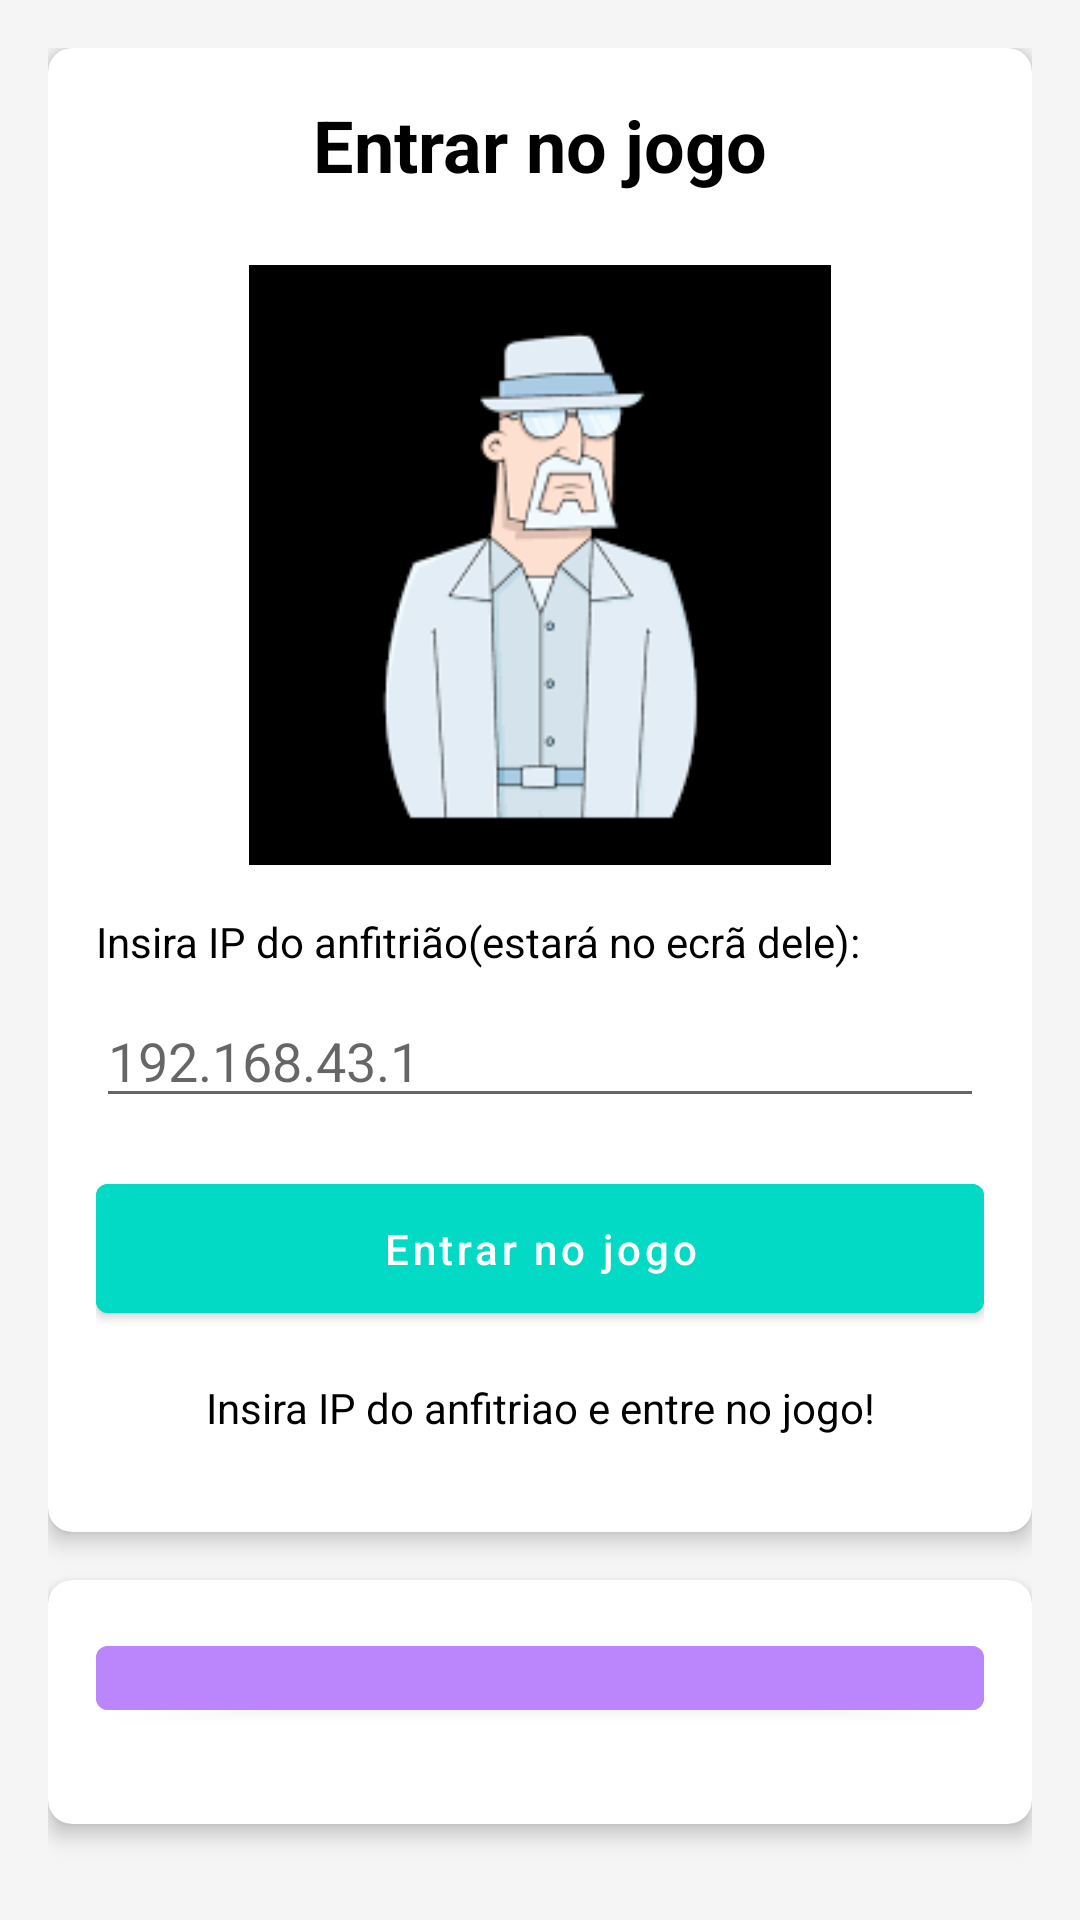

Reconstruct the res/layout file that produces this screen, plus the resources it refers to.
<!-- AndroidManifest.xml: application theme AppTheme -->
<!-- res/layout/activity_mr_white_join.xml -->
<?xml version="1.0" encoding="utf-8"?>
<LinearLayout xmlns:android="http://schemas.android.com/apk/res/android"
    xmlns:app="http://schemas.android.com/apk/res-auto"
    android:layout_width="match_parent"
    android:layout_height="match_parent"
    android:orientation="vertical"
    android:padding="16dp"
    android:background="@color/light_gray">

    
    <androidx.cardview.widget.CardView
        android:layout_width="match_parent"
        android:layout_height="wrap_content"
        android:layout_marginBottom="16dp"
        app:cardCornerRadius="8dp"
        app:cardElevation="4dp"
        app:cardBackgroundColor="@color/white">

        <LinearLayout
            android:layout_width="match_parent"
            android:layout_height="wrap_content"
            android:orientation="vertical"
            android:padding="16dp">

            
            <TextView
                android:layout_width="wrap_content"
                android:layout_height="wrap_content"
                android:text="@string/entrar_no_jogo"
                android:textSize="24sp"
                android:textStyle="bold"
                android:textColor="@color/black"
                android:layout_gravity="center_horizontal"
                android:layout_marginBottom="24dp"/>

            <ImageView
                android:id="@+id/spy_image"
                android:layout_width="match_parent"
                android:layout_height="200dp"
                android:src="@drawable/mrwhite_image"
                android:layout_marginBottom="16dp" />

            
            <TextView
                android:layout_width="match_parent"
                android:layout_height="wrap_content"
                android:text="@string/pedido_ip_anfitriao"
                android:textColor="@color/black"
                android:layout_marginBottom="8dp"/>

            <EditText
                android:id="@+id/ipAddressEditText"
                android:layout_width="match_parent"
                android:layout_height="wrap_content"
                android:inputType="text"
                android:hint="192.168.43.1"
                android:textColor="@color/black"
                android:layout_marginBottom="16dp"/>

            
            <Button
                android:id="@+id/joinButton"
                android:layout_width="match_parent"
                android:layout_height="wrap_content"
                android:text="@string/entrar_no_jogo"
                android:textColor="@color/white"
                android:backgroundTint="@color/teal_200"
                android:layout_marginBottom="16dp"
                android:padding="12dp"
                android:textAllCaps="false"/>

            
            <TextView
                android:id="@+id/statusTextView"
                android:layout_width="match_parent"
                android:layout_height="wrap_content"
                android:text="@string/insira_ip_do_anfitriao_e_entre_no_jogo"
                android:textColor="@color/black"
                android:textAlignment="center"
                android:layout_marginBottom="16dp"/>
        </LinearLayout>
    </androidx.cardview.widget.CardView>

    
    <androidx.cardview.widget.CardView
        android:layout_width="match_parent"
        android:layout_height="wrap_content"
        android:layout_marginBottom="16dp"
        app:cardCornerRadius="8dp"
        app:cardElevation="4dp"
        app:cardBackgroundColor="@color/white">

        <LinearLayout
            android:layout_width="match_parent"
            android:layout_height="wrap_content"
            android:orientation="vertical"
            android:padding="16dp">

            
            <Button
                android:id="@+id/toggleRoleButton"
                android:layout_width="match_parent"
                android:layout_height="wrap_content"
                android:text="@string/hide_role"
                android:textColor="@color/white"
                android:backgroundTint="@color/purple_200"
                android:layout_marginBottom="16dp"
                android:padding="12dp"
                android:textAllCaps="false"/>

            
            <TextView
                android:id="@+id/roleDisplayTextView"
                android:layout_width="match_parent"
                android:layout_height="wrap_content"
                android:text="@string/wait_for_game"
                android:textColor="@color/black"
                android:textAlignment="center"
                android:textStyle="bold"
                android:textSize="18sp" /> 
        </LinearLayout>
    </androidx.cardview.widget.CardView>
</LinearLayout>
<!-- resources referenced by this layout -->
<resources>
  <color name="black">#FF000000</color>
  <color name="light_gray">#F5F5F5</color>
  <color name="purple_200">#FFBB86FC</color>
  <color name="teal_200">#FF03DAC5</color>
  <color name="white">#FFFFFFFF</color>
  <!-- drawable mrwhite_image: png bitmap (drawable, 4929 bytes) -->
  <string name="entrar_no_jogo">Entrar no jogo</string>
  <string name="hide_role">Esconder papel</string>
  <string name="insira_ip_do_anfitriao_e_entre_no_jogo">Insira IP do anfitriao e entre no jogo!</string>
  <string name="pedido_ip_anfitriao">Insira IP do anfitrião(estará no ecrã dele):</string>
  <string name="wait_for_game">À espera que o jogo comece...</string>
  <style name="AppTheme" parent="Theme.MaterialComponents.Light.DarkActionBar">
          <item name="colorPrimary">@color/coral</item>
          <item name="colorPrimaryVariant">@color/deep_orange</item>
          <item name="colorOnPrimary">@color/white</item>
          <item name="colorSecondary">@color/sky_blue</item>
          <item name="colorOnSecondary">@color/white</item>
      </style>
  <color name="coral">#FF6F61</color>
  <color name="deep_orange">#FF5722</color>
  <color name="sky_blue">#64B5F6</color>
</resources>
